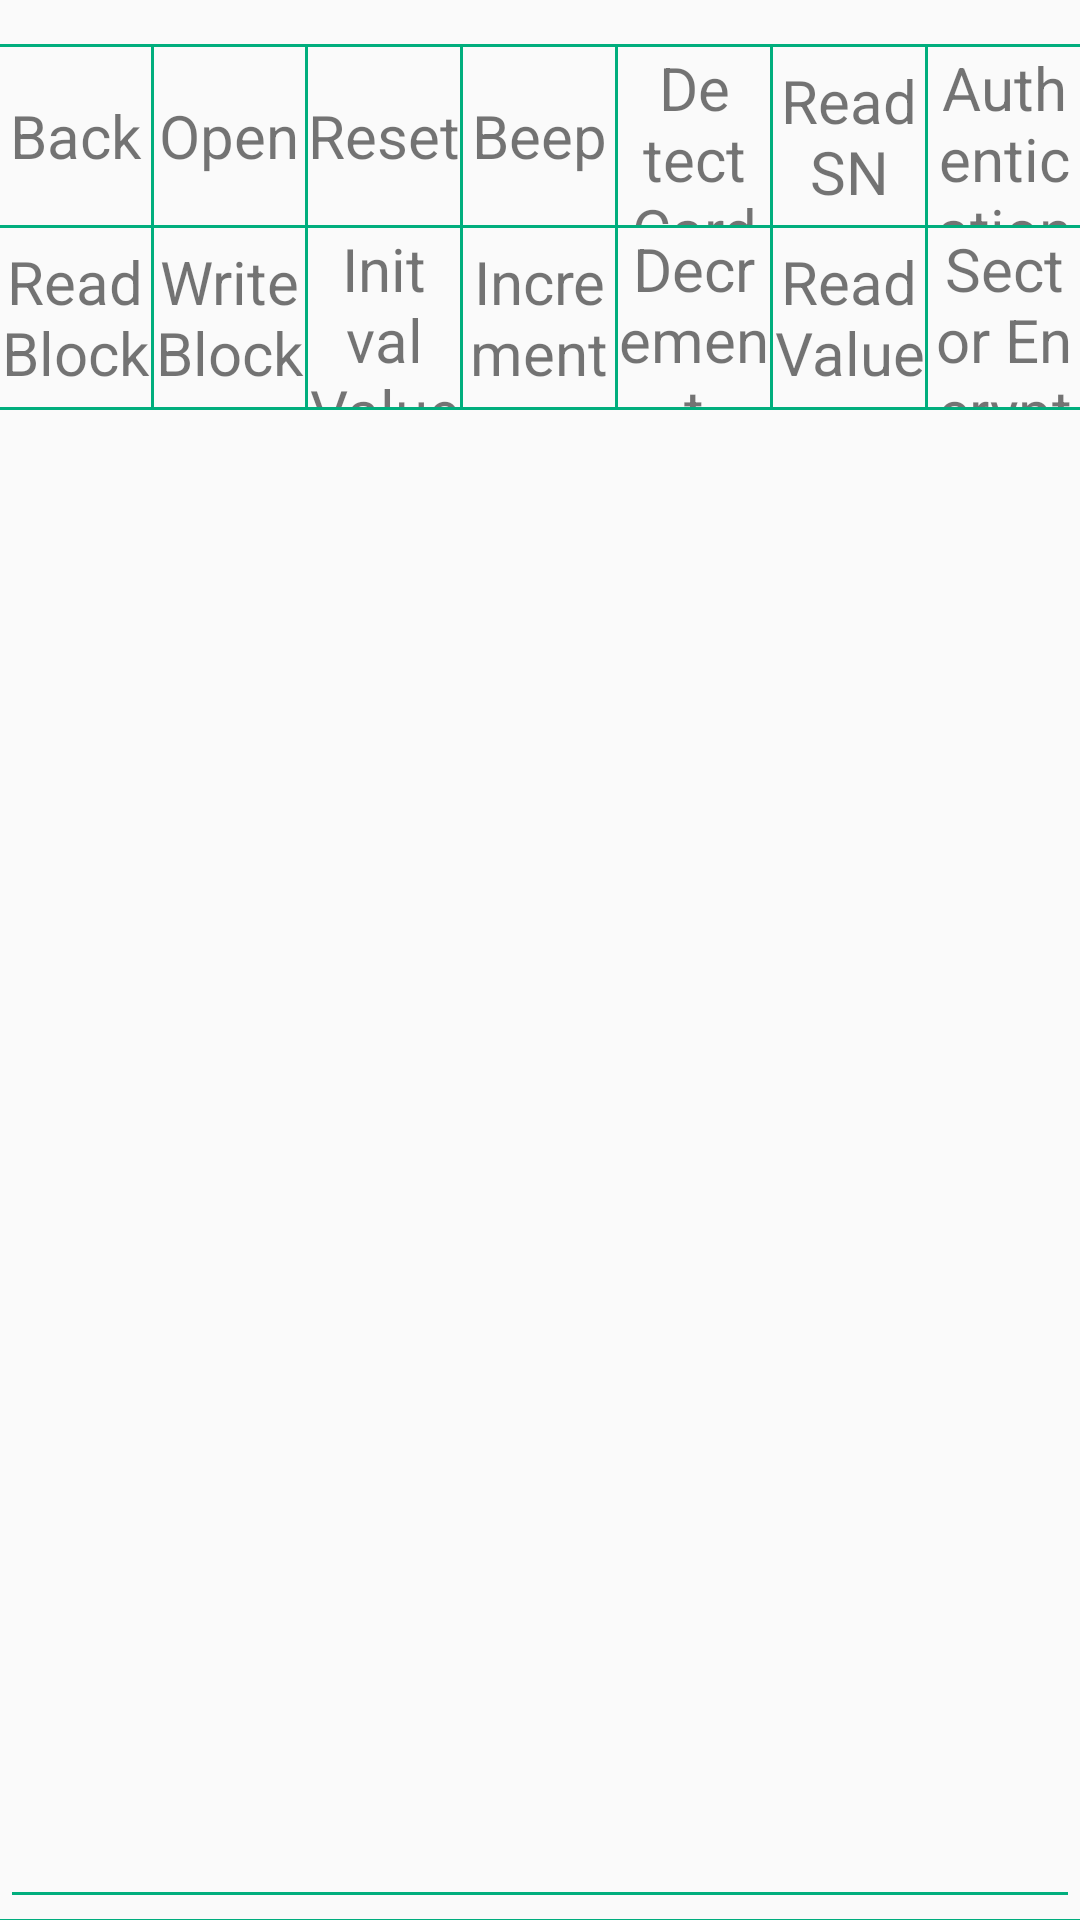

Reconstruct the res/layout file that produces this screen, plus the resources it refers to.
<!-- AndroidManifest.xml: application theme AppTheme -->
<!-- res/layout/fragment_ic_card.xml -->
<?xml version="1.0" encoding="utf-8"?>
<LinearLayout xmlns:android="http://schemas.android.com/apk/res/android"
    android:layout_width="match_parent"
    android:layout_height="match_parent"
    android:layout_gravity="center"
    android:gravity="center"
    android:orientation="vertical"
    android:weightSum="10">

    <View
        android:layout_width="match_parent"
        android:layout_height="1dp"
        android:layout_marginTop="15dp"
        android:background="@color/colorAccent" />
    <LinearLayout
        android:layout_width="match_parent"
        android:layout_height="@dimen/ic_card_navigate_height"
        android:gravity="center"
        android:orientation="horizontal"
        android:weightSum="8">


        <LinearLayout
            android:layout_width="0dp"
            android:layout_height="match_parent"
            android:layout_weight="8"
            android:orientation="vertical">

            <LinearLayout
                android:layout_width="match_parent"
                android:layout_height="0dp"
                android:layout_weight="1">

                <TextView
                    android:id="@+id/tv_ic_card_back"
                    android:layout_width="0dp"
                    android:layout_height="match_parent"
                    android:layout_weight="1"
                    android:clickable="true"
                    android:gravity="center"
                    android:text="@string/ic_card_back"
                    android:textSize="@dimen/btn_text_size" />

                <View
                    android:layout_width="1dp"
                    android:layout_height="match_parent"
                    android:background="@color/colorAccent" />

                <TextView
                    android:id="@+id/tv_ic_open"
                    android:layout_width="0dp"
                    android:layout_height="match_parent"
                    android:layout_weight="1"
                    android:gravity="center"
                    android:text="@string/cardOpen"
                    android:textSize="@dimen/btn_text_size" />

                <View
                    android:layout_width="1dp"
                    android:layout_height="match_parent"
                    android:background="@color/colorAccent" />

                <TextView
                    android:id="@+id/tv_ic_reset"
                    android:layout_width="0dp"
                    android:layout_height="match_parent"
                    android:layout_weight="1"
                    android:gravity="center"
                    android:text="@string/reset_device"
                    android:textSize="@dimen/btn_text_size" />

                <View
                    android:layout_width="1dp"
                    android:layout_height="match_parent"
                    android:background="@color/colorAccent" />

                <TextView
                    android:id="@+id/tv_ic_beep"
                    android:layout_width="0dp"
                    android:layout_height="match_parent"
                    android:layout_weight="1"
                    android:gravity="center"
                    android:text="@string/beep"
                    android:textSize="@dimen/btn_text_size" />

                <View
                    android:layout_width="1dp"
                    android:layout_height="match_parent"
                    android:background="@color/colorAccent" />

                <TextView
                    android:id="@+id/tv_ic_find_card"
                    android:layout_width="0dp"
                    android:layout_height="match_parent"
                    android:layout_weight="1"
                    android:gravity="center"
                    android:text="@string/findS50Card"
                    android:textSize="@dimen/btn_text_size" />

                <View
                    android:layout_width="1dp"
                    android:layout_height="match_parent"
                    android:background="@color/colorAccent" />

                <TextView
                    android:id="@+id/tv_ic_get_cardId"
                    android:layout_width="0dp"
                    android:layout_height="match_parent"
                    android:layout_weight="1"
                    android:gravity="center"
                    android:text="@string/readID"
                    android:textSize="@dimen/btn_text_size" />

                <View
                    android:layout_width="1dp"
                    android:layout_height="match_parent"
                    android:background="@color/colorAccent" />

                <TextView
                    android:id="@+id/tv_ic_load_key"
                    android:layout_width="0dp"
                    android:layout_height="match_parent"
                    android:layout_weight="1"
                    android:gravity="center"
                    android:text="@string/loadKey"
                    android:textSize="@dimen/btn_text_size" />

            </LinearLayout>

            <View
                android:layout_width="match_parent"
                android:layout_height="1dp"
                android:background="@color/colorAccent" />

            <LinearLayout
                android:layout_width="match_parent"
                android:layout_height="0dp"
                android:layout_weight="1">

                <TextView
                    android:id="@+id/tv_ic_read_block"
                    android:layout_width="0dp"
                    android:layout_height="match_parent"
                    android:layout_weight="1"
                    android:gravity="center"
                    android:text="@string/readBlock"
                    android:textSize="@dimen/btn_text_size" />

                <View
                    android:layout_width="1dp"
                    android:layout_height="match_parent"
                    android:background="@color/colorAccent" />

                <TextView
                    android:layout_width="0dp"
                    android:id="@+id/tv_ic_write_block"
                    android:layout_height="match_parent"
                    android:layout_weight="1"
                    android:gravity="center"
                    android:text="@string/writeBlock"
                    android:textSize="@dimen/btn_text_size" />

                <View
                    android:layout_width="1dp"
                    android:layout_height="match_parent"
                    android:background="@color/colorAccent" />

                <TextView
                    android:id="@+id/tv_ic_init_value"
                    android:layout_width="0dp"
                    android:layout_height="match_parent"
                    android:layout_weight="1"
                    android:gravity="center"
                    android:text="@string/blockInit"
                    android:textSize="@dimen/btn_text_size" />

                <View
                    android:layout_width="1dp"
                    android:layout_height="match_parent"
                    android:background="@color/colorAccent" />

                <TextView
                    android:id="@+id/tv_ic_inc_value"
                    android:layout_width="0dp"
                    android:layout_height="match_parent"
                    android:layout_weight="1"
                    android:gravity="center"
                    android:text="@string/incValue"
                    android:textSize="@dimen/btn_text_size" />

                <View
                    android:layout_width="1dp"
                    android:layout_height="match_parent"
                    android:background="@color/colorAccent" />

                <TextView
                    android:id="@+id/tv_ic_dec_value"
                    android:layout_width="0dp"
                    android:layout_height="match_parent"
                    android:layout_weight="1"
                    android:gravity="center"
                    android:text="@string/decValue"
                    android:textSize="@dimen/btn_text_size" />

                <View
                    android:layout_width="1dp"
                    android:layout_height="match_parent"
                    android:background="@color/colorAccent" />

                <TextView
                    android:id="@+id/tv_ic_get_value"
                    android:layout_width="0dp"
                    android:layout_height="match_parent"
                    android:layout_weight="1"
                    android:gravity="center"
                    android:text="@string/read_block_value"
                    android:textSize="@dimen/btn_text_size" />

                <View
                    android:layout_width="1dp"
                    android:layout_height="match_parent"
                    android:background="@color/colorAccent"
                    android:visibility="visible" />

                <TextView
                    android:id="@+id/tv_ic_encrypt"
                    android:layout_width="0dp"
                    android:layout_height="match_parent"
                    android:layout_weight="1"
                    android:gravity="center"
                    android:text="@string/encrypt"
                    android:textSize="@dimen/btn_text_size"
                    android:visibility="visible" />


            </LinearLayout>

        </LinearLayout>


    </LinearLayout>

    <View
        android:layout_width="match_parent"
        android:layout_height="1dp"
        android:background="@color/colorAccent" />

    <EditText
        android:id="@+id/et_ic_log"
        android:layout_width="match_parent"
        android:layout_height="match_parent"
        android:ems="10"
        android:focusable="false"
        android:theme="@style/MyEditText"
        android:focusableInTouchMode="false"
        android:gravity="top|left"
        android:inputType="none">

        <requestFocus />
    </EditText>

    <View
        android:id="@+id/view2"
        android:layout_width="wrap_content"
        android:layout_height="1dp"
        android:background="@color/colorAccent"
        android:visibility="visible" />

</LinearLayout>
<!-- resources referenced by this layout -->
<resources>
  <color name="colorAccent">#00ae7d</color>
  <dimen name="btn_text_size">20sp</dimen>
  <dimen name="ic_card_navigate_height">120dp</dimen>
  <string name="beep">Beep</string>
  <string name="blockInit">Initval Value</string>
  <string name="cardOpen">Open</string>
  <string name="decValue">Decrement</string>
  <string name="encrypt">Sector Encrypt</string>
  <string name="findS50Card">Detect Card</string>
  <string name="ic_card_back">Back</string>
  <string name="incValue">Increment</string>
  <string name="loadKey">Authentication</string>
  <string name="readBlock">Read Block</string>
  <string name="readID">Read SN</string>
  <string name="read_block_value">Read Value</string>
  <string name="reset_device">Reset</string>
  <string name="writeBlock">Write Block</string>
  <style name="MyEditText" parent="Theme.AppCompat.Light">
          <item name="colorControlNormal">@color/colorAccent</item>
          <item name="colorControlActivated">@color/colorAccent</item>
      </style>
  <style name="AppTheme" parent="Theme.AppCompat.Light.DarkActionBar">
          
          <item name="colorPrimary">@color/colorPrimary</item>
          <item name="colorPrimaryDark">@color/colorPrimaryDark</item>
          <item name="colorAccent">@color/colorAccent</item>
      </style>
  <color name="colorPrimary">#00ae7d</color>
  <color name="colorPrimaryDark">#00ae7d</color>
</resources>
